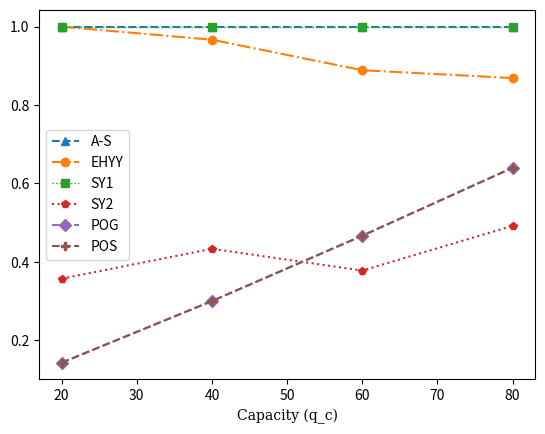

This chart was generated by the following Python code:
import matplotlib.pyplot as plt
import matplotlib.markers
hfont = {'fontname':'serif'}
x = [20,40,60,80]
az = [1, 1, 1, 1]
ehyy = [1, 0.9666666666666667, 0.8888888888888888, 0.8688524590163934]
sy1 = [1.0, 1.0, 1.0, 1.0]
sy2 = [0.35714285714285715, 0.43333333333333335, 0.37777777777777777, 0.4918032786885246]
pog =[0.14285714285714285, 0.3, 0.4666666666666667, 0.64]
pos = [0.14285714285714285, 0.3, 0.4666666666666667, 0.64]
plt.plot(x,az, label = "A-S", linestyle = '--', marker = '^')
plt.plot(x,ehyy, label = "EHYY",linestyle = '-.', marker = 'o')
plt.plot(x,sy1, label = "SY1",alpha = 1,lw = 1,linestyle = ':', marker = 's')
plt.plot(x,sy2, label = "SY2",linestyle = 'dotted', marker = 'p')
plt.plot(x,pog, label = "POG",linestyle = '--', marker = 'D')
plt.plot(x,pos, label = "POS",linestyle = '--', marker = 'P')
plt.title("")
plt.xlabel("Capacity (q_c)",**hfont)
plt.legend()
plt.show()


 